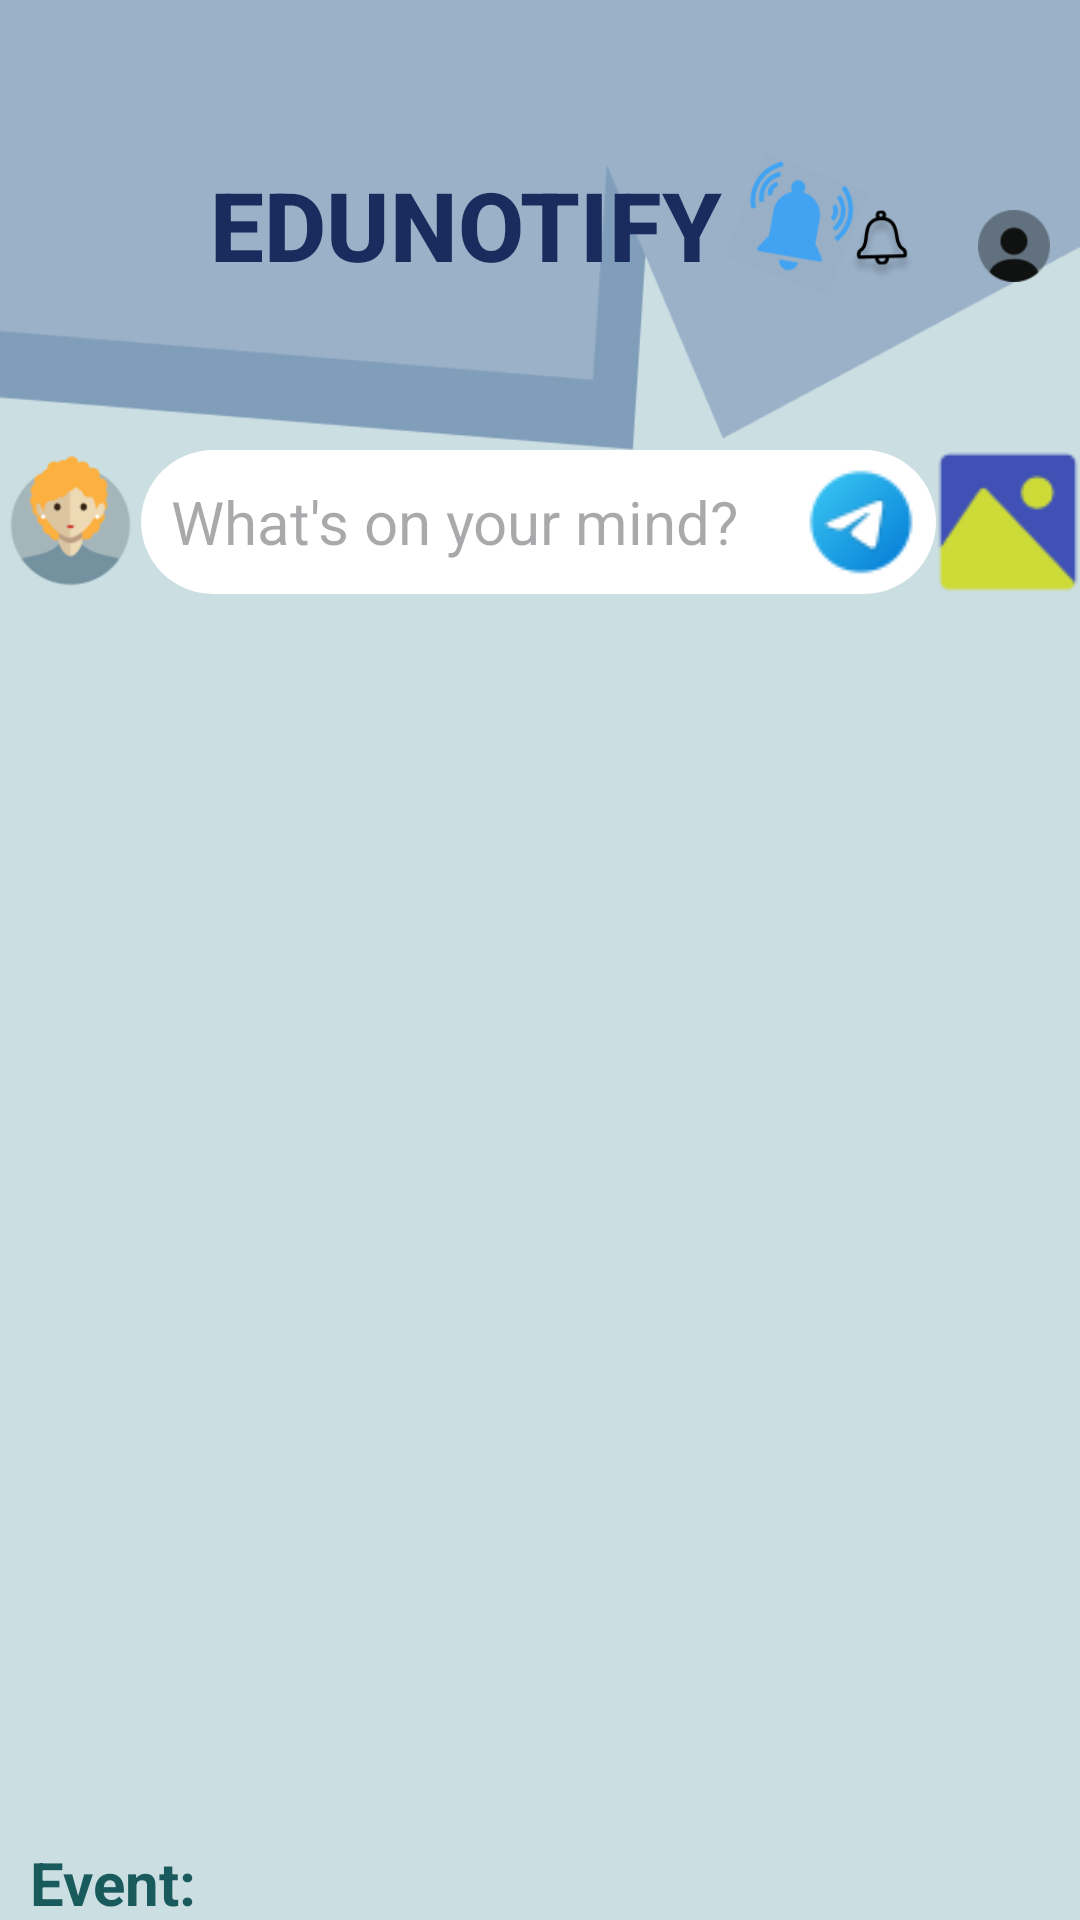

This screen was rendered from an Android layout file. Write that file and the resources it references.
<!-- AndroidManifest.xml: application theme Theme.EduNotifyProj -->
<!-- res/layout/fragment_home.xml -->
<?xml version="1.0" encoding="utf-8"?>
<ScrollView xmlns:android="http://schemas.android.com/apk/res/android"
    xmlns:tools="http://schemas.android.com/tools"
    android:layout_width="match_parent"
    android:layout_height="match_parent"
    tools:context=".Fragment.HomeFragment"
    android:orientation="vertical"
    android:background="@drawable/background_splash"
    android:scrollbars="none">

    <LinearLayout
        android:layout_width="match_parent"
        android:layout_height="wrap_content"
        android:orientation="vertical">


        <FrameLayout
            android:layout_width="wrap_content"
            android:layout_height="wrap_content">

            <ImageView
                android:layout_width="match_parent"
                android:layout_height="150dp"
                android:src="@drawable/background_home"
                android:scaleType="fitXY"/>

            <LinearLayout
                android:layout_width="wrap_content"
                android:layout_height="wrap_content"
                android:layout_gravity="center"
                >


                <TextView
                    android:layout_width="wrap_content"
                    android:layout_height="wrap_content"
                    android:textSize="32dp"
                    android:textColor="#1A2B5D"
                    android:text="EDUNOTIFY"
                    android:fontFamily="sans-serif-medium"
                    android:textStyle="bold"
                    android:layout_gravity="center"/>

                <ImageView
                    android:layout_width="49dp"
                    android:layout_height="49dp"
                    android:src="@drawable/icon_bell"/>

            </LinearLayout>

            <LinearLayout
                android:layout_width="wrap_content"
                android:layout_height="wrap_content"
                android:layout_gravity="right"
                android:layout_marginTop="60dp"
                android:gravity="center"
                >

                <ImageView
                    android:layout_width="24dp"
                    android:layout_height="24dp"
                    android:src="@drawable/icon_bell_home"
                    android:layout_margin="10dp"/>

                <ImageView
                    android:layout_width="24dp"
                    android:layout_height="24dp"
                    android:src="@drawable/icon_person_home"
                    android:layout_margin="10dp"/>


            </LinearLayout>

        </FrameLayout>

        <LinearLayout
            android:layout_width="match_parent"
            android:layout_height="wrap_content"
            android:orientation="horizontal">

            <ImageView
                android:layout_width="47dp"
                android:layout_height="47dp"
                android:src="@drawable/icon_profile"/>


            <EditText
                android:layout_weight="1"
                android:layout_width="match_parent"
                android:layout_height="48dp"
                android:background="@drawable/shape_edit_text_auth"
                android:textSize="20sp"
                android:padding="5dp"
                android:hint="What's on your mind?"
                android:paddingStart="10dp"
                android:drawableEnd="@drawable/icon_telegram"
                />

            <ImageView

                android:layout_width="48dp"
                android:layout_height="48dp"
                android:src="@drawable/icon_gallery"/>

        </LinearLayout>

        <androidx.recyclerview.widget.RecyclerView
            android:id="@+id/homeRecycler"
            android:layout_width="match_parent"
            android:layout_height="406dp"/>
        
        <TextView
            android:layout_width="wrap_content"
            android:layout_height="wrap_content"
            android:text="Event:"
            android:layout_margin="10dp"
            android:textSize="20sp"
            android:textStyle="bold"
            android:textColor="#195A5D"/>

        <androidx.recyclerview.widget.RecyclerView
            android:id="@+id/homeEventRecycler"
            android:layout_width="match_parent"
            android:layout_height="406dp"/>

    </LinearLayout>

</ScrollView>
<!-- resources referenced by this layout -->
<resources>
  <!-- drawable background_home: png bitmap (drawable, 5881 bytes) -->
  <!-- drawable background_splash: png bitmap (drawable, 2985 bytes) -->
  <!-- drawable icon_bell: png bitmap (drawable, 13285 bytes) -->
  <!-- drawable icon_bell_home: png bitmap (drawable, 3976 bytes) -->
  <!-- drawable icon_gallery: png bitmap (drawable, 1044 bytes) -->
  <!-- drawable icon_person_home: png bitmap (drawable, 1358 bytes) -->
  <!-- drawable icon_profile: png bitmap (drawable, 4088 bytes) -->
  <!-- drawable icon_telegram: png bitmap (drawable, 1345 bytes) -->
  <!-- drawable shape_edit_text_auth (drawable) -->
  <?xml version="1.0" encoding="utf-8"?>
  <shape xmlns:android="http://schemas.android.com/apk/res/android" android:shape="rectangle">
  
      <solid
          android:color="@color/white"/>
  
      <corners
          android:radius="25dp"/>
  
  </shape>
  <style name="Theme.EduNotifyProj" parent="Base.Theme.EduNotifyProj" />
  <style name="Base.Theme.EduNotifyProj" parent="Theme.Material3.DayNight.NoActionBar">
          
          
      </style>
  <!-- not gathered from this repository: default colours our renderer supplied (Android Studio template values) -->
  <color name="white">#FFFFFFFF</color>
</resources>
